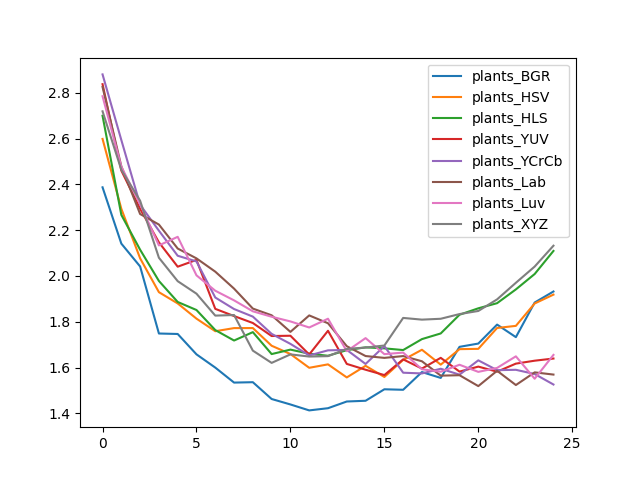

Values plotted in this chart, from the file beside it:
, plants_BGR, plants_HSV, plants_HLS, plants_YUV, plants_YCrCb, plants_Lab, plants_Luv, plants_XYZ
0, 2.387, 2.598, 2.699, 2.837, 2.88, 2.825, 2.785, 2.719
1, 2.141, 2.293, 2.267, 2.46, 2.593, 2.479, 2.477, 2.463
2, 2.041, 2.077, 2.115, 2.293, 2.311, 2.27, 2.313, 2.329
3, 1.749, 1.929, 1.978, 2.147, 2.198, 2.224, 2.133, 2.08
4, 1.747, 1.88, 1.886, 2.04, 2.088, 2.12, 2.171, 1.977
5, 1.658, 1.814, 1.851, 2.07, 2.063, 2.077, 2.003, 1.923
6, 1.6, 1.759, 1.764, 1.856, 1.906, 2.019, 1.936, 1.827
7, 1.535, 1.772, 1.718, 1.825, 1.856, 1.945, 1.893, 1.83
8, 1.536, 1.773, 1.755, 1.795, 1.823, 1.858, 1.846, 1.674
9, 1.463, 1.695, 1.659, 1.738, 1.747, 1.828, 1.822, 1.621
10, 1.439, 1.659, 1.678, 1.739, 1.704, 1.756, 1.802, 1.658
11, 1.413, 1.599, 1.661, 1.657, 1.653, 1.828, 1.775, 1.648
12, 1.423, 1.614, 1.652, 1.761, 1.675, 1.794, 1.813, 1.65
13, 1.452, 1.557, 1.676, 1.616, 1.677, 1.693, 1.672, 1.681
14, 1.455, 1.608, 1.688, 1.591, 1.616, 1.65, 1.729, 1.688
15, 1.505, 1.559, 1.684, 1.567, 1.694, 1.642, 1.659, 1.696
16, 1.503, 1.634, 1.677, 1.636, 1.578, 1.65, 1.665, 1.817
17, 1.58, 1.678, 1.724, 1.596, 1.574, 1.628, 1.593, 1.809
18, 1.555, 1.613, 1.749, 1.643, 1.595, 1.565, 1.582, 1.813
19, 1.691, 1.681, 1.831, 1.582, 1.569, 1.567, 1.612, 1.834
20, 1.705, 1.682, 1.859, 1.604, 1.632, 1.519, 1.581, 1.847
21, 1.788, 1.773, 1.881, 1.582, 1.589, 1.586, 1.599, 1.898
22, 1.733, 1.782, 1.941, 1.617, 1.59, 1.524, 1.649, 1.97
23, 1.884, 1.88, 2.009, 1.63, 1.572, 1.579, 1.551, 2.041
24, 1.932, 1.919, 2.109, 1.64, 1.526, 1.569, 1.655, 2.132
